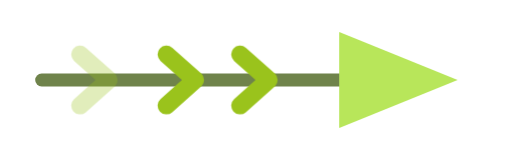
t = 0.00 s
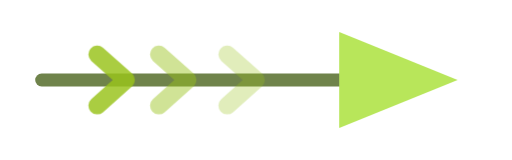
t = 0.36 s
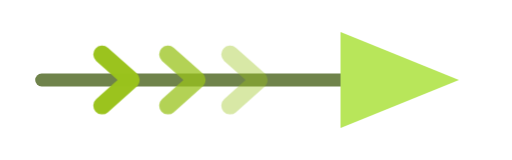
t = 0.50 s
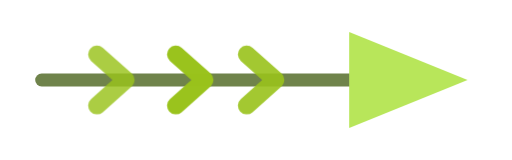
t = 0.77 s
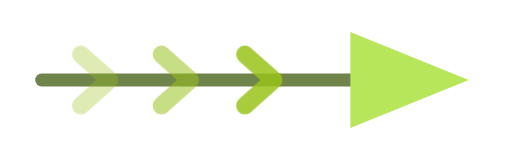
t = 1.11 s
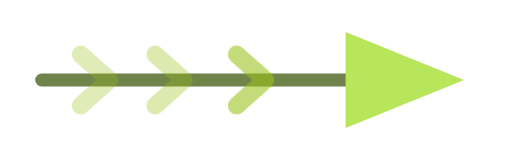
t = 1.26 s

The animated SVG that drew these frames (rendered in a browser with its animation timeline set to each time). Animation: 2 CSS @keyframes rules; one cycle of 1.56 s, repeats indefinitely.

<svg xmlns="http://www.w3.org/2000/svg" viewBox="0 0 320 100" role="img" aria-labelledby="title desc">
  <title id="title">Chevron Pulse Arrow</title>
  <desc id="desc">Stepped chevron arrow with pulse rhythm for clean tutorial direction.</desc>
  <style>
    .rail {
      fill: none;
      stroke: #3f5a0f;
      stroke-width: 8;
      stroke-linecap: round;
      opacity: 0.75;
    }
    .chev {
      fill: none;
      stroke: #9ac31c;
      stroke-width: 11;
      stroke-linecap: round;
      stroke-linejoin: round;
      transform-box: fill-box;
      transform-origin: center;
      animation: stepPulse 1.2s ease-in-out infinite;
    }
    .c2 { animation-delay: 0.18s; }
    .c3 { animation-delay: 0.36s; }
    .head {
      fill: #b8e65a;
      animation: headBounce 1.2s ease-in-out infinite;
      animation-delay: 0.36s;
    }
    @keyframes stepPulse {
      0%, 100% { opacity: 0.3; transform: translateX(-8px); }
      45% { opacity: 1; transform: translateX(6px); }
    }
    @keyframes headBounce {
      0%, 100% { transform: translateX(0); }
      50% { transform: translateX(8px); }
    }
    @media (prefers-reduced-motion: reduce) {
      .chev, .head { animation: none; }
    }
  </style>
  <g>
    <path class="rail" d="M26 50H252"/>
    <path class="chev c1" d="M58 34L76 50L58 66"/>
    <path class="chev c2" d="M104 34L122 50L104 66"/>
    <path class="chev c3" d="M150 34L168 50L150 66"/>
    <path class="head" d="M212 20L286 50L212 80Z"/>
  </g>
</svg>
